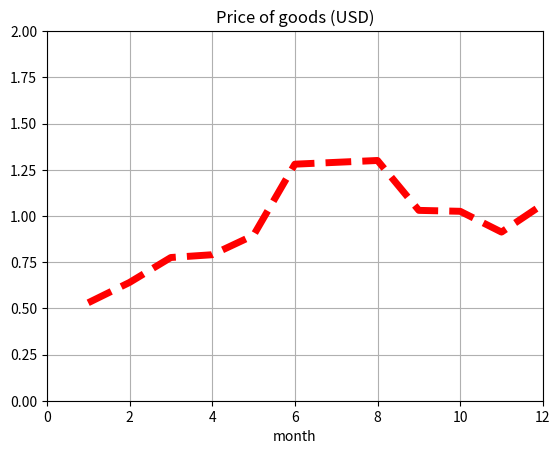

This chart was generated by the following Python code:
import pandas as pd
import matplotlib.pyplot as plt

prices = [
    (1, 2.12),
    (2, 2.56),
    (3, 3.10),
    (4, 3.16),
    (5, 3.58),
    (6, 5.12),
    (7, 5.16),
    (8, 5.20),
    (9, 4.12),
    (10, 4.10),
    (11, 3.65),
    (12, 4.25),
]

df = pd.DataFrame(prices, columns=["month", "prices"])
df = df.set_index("month")

prices_PLN = list(map(lambda tup: tup[1], prices))
prices_USD = []

for price_PLN in prices_PLN:
    prices_USD.append(price_PLN/4)


df['price_USD'] = prices_USD

df['price_USD'].plot(kind='line', linewidth=5, linestyle="--", xlim=[0, 12], ylim=[0, 2],
                     colormap='flag', title="Price of goods (USD)").grid()


